Run: headless pygame with SDL's dummy video driver; simulated clock (each Clock.tick advances the game by its frame time, no real sleeping); random seed 0; keys injected as events and as key.get_pressed() state; mouse plan: one left click at the window centre at the start of phase 2, then a move to the lower-right quarter at the start of phase 3.
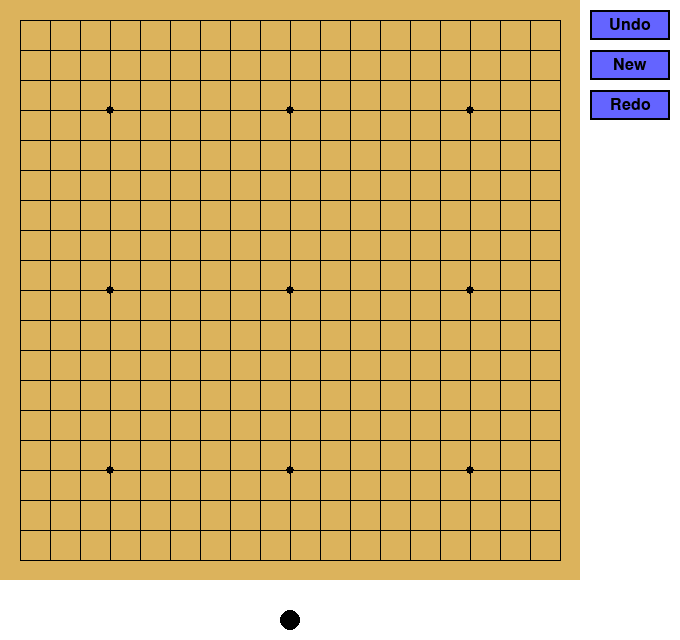
Frame 1 of 4 · flips 1–60 · no input
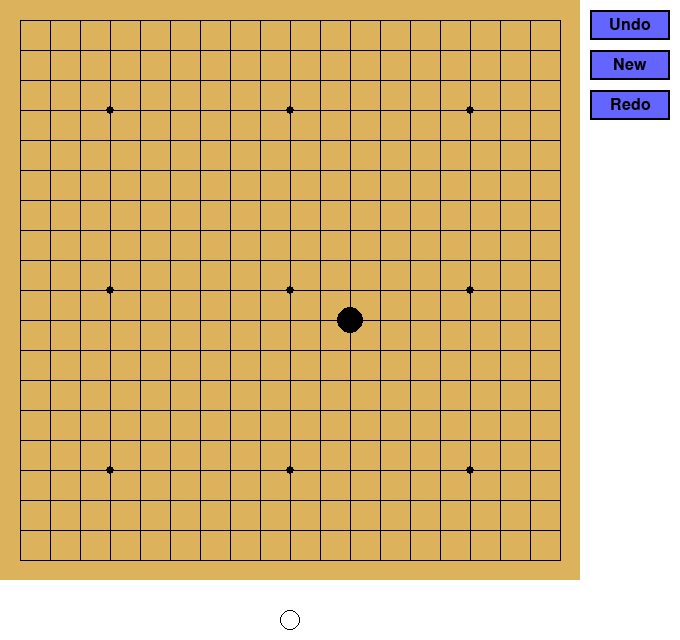
Frame 2 of 4 · flips 61–180 · clicked the window centre · tapped SPACE, RETURN · held RIGHT (→), D
Frame 3 of 4 · flips 181–300 · moved the mouse to the lower-right quarter · held DOWN (↓), S · screen unchanged from frame 2, image omitted
Frame 4 of 4 · flips 301–420 · held LEFT (←), A, UP (↑), W · screen unchanged from frame 3, image omitted

The pygame program that drew these frames:

import pygame
import sys
import copy

class Goban:
    def __init__(self, size=19):
        self.size = size
        self.board = [[' ' for _ in range(size)] for _ in range(size)]
        self.current_player = 'B'  # Black starts
        self.move_history = []
        self.redo_stack = []
        self.ko_point = None

    def opponent(self):
        return 'W' if self.current_player == 'B' else 'B'

    def place_stone(self, row, col):
        if not self.is_valid_move(row, col):
            return False

        self.move_history.append((row, col, self.current_player, copy.deepcopy(self.board))) # the current player at current board place the stone at (row, col)

        self.board[row][col] = self.current_player
        captured = self.remove_captured_stones(row, col)

        if not captured and not self.has_liberties(row, col):
            self.board[row][col] = ' '  # Undo the move if it's a suicide
            self.move_history.pop() # history records nothing
            return False

        self.redo_stack.clear()  # Clear redo stack on a new move
        self.current_player = self.opponent()
        self.update_ko_point(row, col, captured)
        return True

    def is_valid_move(self, row, col):
        if not (0 <= row < self.size and 0 <= col < self.size):
            return False
        if self.board[row][col] != ' ':
            return False
        if (row, col) == self.ko_point:
            return False
        return True

    def remove_captured_stones(self, row, col):
        captured = []
        for dr, dc in [(-1, 0), (1, 0), (0, -1), (0, 1)]:
            r, c = row + dr, col + dc
            if 0 <= r < self.size and 0 <= c < self.size and self.board[r][c] == self.opponent():
                group = self.get_group(r, c)
                if not self.has_liberties_group(group):
                    captured.extend(group)

        for r, c in captured:
            self.board[r][c] = ' '

        return captured

    def get_group(self, row, col):
        color = self.board[row][col]
        group = set([(row, col)])
        frontier = [(row, col)]

        while frontier:
            r, c = frontier.pop()
            for dr, dc in [(-1, 0), (1, 0), (0, -1), (0, 1)]:
                nr, nc = r + dr, c + dc
                if 0 <= nr < self.size and 0 <= nc < self.size and self.board[nr][nc] == color and (nr, nc) not in group:
                    group.add((nr, nc))
                    frontier.append((nr, nc))

        return group

    def has_liberties_group(self, group):
        for row, col in group:
            for dr, dc in [(-1, 0), (1, 0), (0, -1), (0, 1)]:
                r, c = row + dr, col + dc
                if 0 <= r < self.size and 0 <= c < self.size and self.board[r][c] == ' ':
                    return True
        return False

    def has_liberties(self, row, col):
        return self.has_liberties_group(self.get_group(row, col))

    def update_ko_point(self, row, col, captured):
        if len(captured) == 1 and len(self.get_group(row, col)) == 1:
            self.ko_point = captured[0]
        else:
            self.ko_point = None

    def undo_move(self):
        if self.move_history:
            last_move = self.move_history.pop()
            row, col, player, board_state = last_move
            self.redo_stack.append((row, col, self.current_player, copy.deepcopy(self.board)))
            self.board = board_state
            self.current_player = player
            self.ko_point = None
            return True
        return False

    def redo_move(self):
        if self.redo_stack:
            move = self.redo_stack.pop()
            row, col, player, board_state = move
            self.move_history.append((row, col, self.current_player, copy.deepcopy(self.board)))
            self.board = board_state
            self.current_player = player
            return True
        return False

    def new_game(self):
        self.board = [[' ' for _ in range(self.size)] for _ in range(self.size)]
        self.current_player = 'B'
        self.move_history.clear()
        self.redo_stack.clear()
        self.ko_point = None


class GobanGUI:
    def __init__(self, goban):
        self.goban = goban
        self.cell_size = 30
        self.margin = 20
        self.board_size = (goban.size - 1) * self.cell_size + 2 * self.margin
        self.window_width = self.board_size + 100
        self.window_height = self.board_size + 60

        pygame.init()
        self.screen = pygame.display.set_mode((self.window_width, self.window_height))
        pygame.display.set_caption("Goban")

        self.board_color = (220, 179, 92)
        self.line_color = (0, 0, 0)
        self.black_stone_color = (0, 0, 0)
        self.white_stone_color = (255, 255, 255)
        self.text_color = (0, 0, 0)
        self.button_color = (100, 100, 255)
        self.button_hover_color = (150, 150, 255)

        self.font = pygame.font.Font(None, 24)

    def draw_board(self):
        self.screen.fill((255, 255, 255))
        pygame.draw.rect(self.screen, self.board_color, (0, 0, self.board_size, self.board_size))
        for i in range(self.goban.size):
            pygame.draw.line(self.screen, self.line_color,
                             (self.margin + i * self.cell_size, self.margin),
                             (self.margin + i * self.cell_size, self.board_size - self.margin))
            pygame.draw.line(self.screen, self.line_color,
                             (self.margin, self.margin + i * self.cell_size),
                             (self.board_size - self.margin, self.margin + i * self.cell_size))

        self.draw_star_points()

    def draw_star_points(self):
        star_points = [(3, 3), (3, 9), (3, 15), (9, 3), (9, 9), (9, 15), (15, 3), (15, 9), (15, 15)]
        for row, col in star_points:
            pygame.draw.circle(self.screen, self.line_color,
                               (self.margin + col * self.cell_size, self.margin + row * self.cell_size),
                               4)

    def draw_stones(self):
        for row in range(self.goban.size):
            for col in range(self.goban.size):
                if self.goban.board[row][col] != ' ':
                    color = self.black_stone_color if self.goban.board[row][col] == 'B' else self.white_stone_color
                    pos = (self.margin + col * self.cell_size, self.margin + row * self.cell_size)
                    pygame.draw.circle(self.screen, color, pos, self.cell_size // 2 - 2)

    def draw_ui(self):
        current_player_color = self.black_stone_color if self.goban.current_player == 'B' else self.white_stone_color
        pos = (self.board_size // 2, self.window_height - 20)
        pygame.draw.circle(self.screen, current_player_color, pos, 10)
        if current_player_color == self.white_stone_color:
            pygame.draw.circle(self.screen, self.black_stone_color, pos, 10, 1)  # Outline

        undo_button = pygame.Rect(self.board_size + 10, 10, 80, 30)
        new_game_button = pygame.Rect(self.board_size + 10, 50, 80, 30)
        redo_button = pygame.Rect(self.board_size + 10, 90, 80, 30)

        mouse_pos = pygame.mouse.get_pos()
        button_color_undo = self.button_hover_color if undo_button.collidepoint(mouse_pos) else self.button_color
        button_color_new_game = self.button_hover_color if new_game_button.collidepoint(mouse_pos) else self.button_color
        button_color_redo = self.button_hover_color if redo_button.collidepoint(mouse_pos) else self.button_color

        pygame.draw.rect(self.screen, button_color_undo, undo_button)
        pygame.draw.rect(self.screen, self.text_color, undo_button, 2)
        text_surface = self.font.render("Undo", True, self.text_color)
        text_rect = text_surface.get_rect(center=undo_button.center)
        self.screen.blit(text_surface, text_rect)

        pygame.draw.rect(self.screen, button_color_new_game, new_game_button)
        pygame.draw.rect(self.screen, self.text_color, new_game_button, 2)
        text_surface = self.font.render("New", True, self.text_color)
        text_rect = text_surface.get_rect(center=new_game_button.center)
        self.screen.blit(text_surface, text_rect)

        pygame.draw.rect(self.screen, button_color_redo, redo_button)
        pygame.draw.rect(self.screen, self.text_color, redo_button, 2)
        text_surface = self.font.render("Redo", True, self.text_color)
        text_rect = text_surface.get_rect(center=redo_button.center)
        self.screen.blit(text_surface, text_rect)

        return undo_button, new_game_button, redo_button

    def get_board_pos(self, mouse_pos):
        x, y = mouse_pos
        row = round((y - self.margin) / self.cell_size)
        col = round((x - self.margin) / self.cell_size)
        return row, col

    def run_human_vs_human(self):
        clock = pygame.time.Clock()
        while True:
            for event in pygame.event.get():
                if event.type == pygame.QUIT:
                    pygame.quit()
                    sys.exit(1)
                elif event.type == pygame.MOUSEBUTTONDOWN:
                    if event.button == 1:  # Left click
                        undo_button, new_game_button, redo_button = self.draw_ui()
                        if undo_button.collidepoint(event.pos):
                            self.goban.undo_move()
                        elif new_game_button.collidepoint(event.pos):
                            self.goban.new_game()
                        elif redo_button.collidepoint(event.pos):
                            self.goban.redo_move()
                        else:
                            row, col = self.get_board_pos(event.pos)
                            self.goban.place_stone(row, col)

            self.draw_board()
            self.draw_stones()
            self.draw_ui()
            pygame.display.flip()
            clock.tick(60)

def main():
    goban = Goban()
    gui = GobanGUI(goban)
    gui.run_human_vs_human()

if __name__ == "__main__":
    main()
